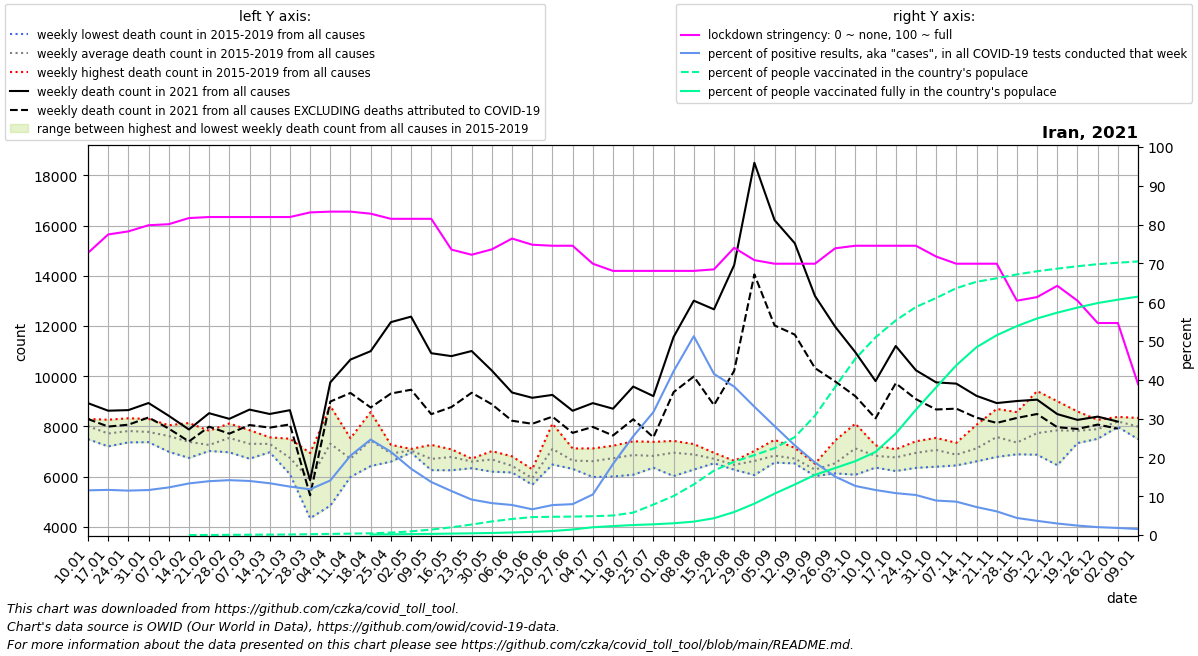

Values plotted in this chart, from the file beside it:
date, location, time_unit, time, deaths_2010_all_ages, deaths_2011_all_ages, deaths_2012_all_ages, deaths_2013_all_ages, deaths_2014_all_ages, deaths_2015_all_ages, deaths_2016_all_ages, deaths_2017_all_ages, deaths_2018_all_ages, deaths_2019_all_ages, deaths_2020_all_ages, deaths_2021_all_ages, new_deaths, new_cases_smoothed, new_tests_smoothed, stringency_index, people_vaccinated, people_fully_vaccinated, population, positive_test_percent
2021-01-10, Iran, weekly, 1, , , , , , 7918, 8301, 7495, 8204, 8155, 7869, 8929, 631.0, 6154, 53448, 72.69, , , 85028760, 11.51
2021-01-17, Iran, weekly, 2, , , , , , 7479, 7581, 7207, 8065, 8269, 7527, 8628, 632.0, 6229, 53555, 77.45, , , 85028760, 11.63
2021-01-24, Iran, weekly, 3, , , , , , 7367, 7510, 7607, 8326, 8285, 7717, 8651, 580.0, 6126, 53535, 78.24, , , 85028760, 11.44
2021-01-31, Iran, weekly, 4, , , , , , 7375, 7484, 7665, 8301, 8093, 7509, 8934, 576.0, 6311, 54427, 79.83, , , 85028760, 11.6
2021-02-07, Iran, weekly, 5, , , , , , 7915, 6994, 7167, 7971, 8049, 7443, 8426, 510.0, 6664, 54342, 80.09, , , 85028760, 12.26
2021-02-14, Iran, weekly, 6, , , , , , 7543, 6749, 6907, 8137, 7604, 8023, 7881, 476.0, 7259, 54598, 81.68, 4446, , 85028760, 13.29
2021-02-21, Iran, weekly, 7, , , , , , 7082, 7831, 7024, 7346, 7033, 7344, 8528, 538.0, 7695, 55467, 81.94, 15063, , 85028760, 13.87
2021-02-28, Iran, weekly, 8, , , , , , 8119, 7394, 6972, 7520, 7714, 8151, 8304, 590.0, 8119, 57427, 81.94, 40451, , 85028760, 14.14
2021-03-07, Iran, weekly, 9, , , , , , 7587, 6717, 6939, 7853, 7457, 7895, 8672, 614.0, 8289, 59510, 81.94, 67096, , 85028760, 13.93
2021-03-14, Iran, weekly, 10, , , , , , 7386, 6972, 7569, 7285, 7318, 8737, 8497, 543.0, 8297, 62197, 81.94, 93742, , 85028760, 13.34
2021-03-21, Iran, weekly, 11, , , , , , 7512, 6102, 6436, 6607, 7087, 9866, 8648, 567.0, 7920, 63480, 81.94, 122674, , 85028760, 12.48
2021-03-28, Iran, weekly, 12, , , , , , 6943, 4348, 4998, 6258, 6838, 10800, 5861, 600.0, 7562, 64202, 83.13, 179060, , 85028760, 11.78
2021-04-04, Iran, weekly, 13, , , , , , 4849, 8276, 8816, 7962, 6674, 8697, 9755, 763.0, 9487, 67484, 83.33, 243072, , 85028760, 14.06
2021-04-11, Iran, weekly, 14, , , , , , 7176, 7531, 6595, 6297, 5990, 8088, 10664, 1330, 15607, 76305, 83.33, 307084, , 85028760, 20.45
2021-04-18, Iran, weekly, 15, , , , , , 8077, 6425, 6960, 7205, 8574, 10126, 10998, 2242, 22892, 93045, 82.8, 373498, 114033, 85028760, 24.6
2021-04-25, Iran, weekly, 16, , , , , , 7192, 6633, 7270, 6600, 6931, 9272, 12153, 2842, 23615, 110124, 81.48, 528304, 151242, 85028760, 21.44
2021-05-02, Iran, weekly, 17, , , , , , 6962, 7107, 7068, 7047, 7045, 8381, 12373, 2910, 20757, 121510, 81.48, 809103, 201230, 85028760, 17.08
2021-05-09, Iran, weekly, 18, , , , , , 6644, 6262, 6896, 6475, 7267, 8146, 10916, 2426, 18578, 136007, 81.48, 1194799, 248876, 85028760, 13.66
2021-05-16, Iran, weekly, 19, , , , , , 6257, 6803, 6688, 7089, 7090, 7578, 10800, 2026, 15551, 137195, 73.54, 1691321, 317025, 85028760, 11.34
2021-05-23, Iran, weekly, 20, , , , , , 6338, 6640, 6704, 6720, 6618, 7311, 11004, 1661, 12173, 133231, 72.22, 2304597, 372867, 85028760, 9.137
2021-05-30, Iran, weekly, 21, , , , , , 6201, 6478, 7019, 6879, 6860, 7494, 10225, 1342, 10368, 126188, 73.61, 2973960, 450032, 85028760, 8.216
2021-06-06, Iran, weekly, 22, , , , , , 6269, 6629, 6811, 6169, 6296, 6934, 9352, 1124, 9732, 125774, 76.39, 3523357, 559604, 85028760, 7.738
2021-06-13, Iran, weekly, 23, , , , , , 5743, 6296, 6190, 5679, 5796, 7831, 9142, 1035, 8339, 125720, 74.8, 3928968, 696675, 85028760, 6.633
2021-06-20, Iran, weekly, 24, , , , , , 6892, 6485, 6800, 7237, 8113, 9429, 9257, 867.0, 9689, 125496, 74.54, 3996758, 871449, 85028760, 7.72
2021-06-27, Iran, weekly, 25, , , , , , 6733, 6312, 6458, 6592, 7125, 8421, 8626, 880.0, 9916, 124657, 74.54, 4037365, 1212254, 85028760, 7.955
2021-07-04, Iran, weekly, 26, , , , , , 6827, 5986, 6046, 7108, 7127, 9823, 8930, 947.0, 11362, 108739, 69.91, 4123750, 1705102, 85028760, 10.45
2021-07-11, Iran, weekly, 27, , , , , , 6254, 6008, 7195, 6992, 7234, 9477, 8708, 1067, 15060, 82243, 68.06, 4278400, 1961649, 85028760, 18.31
2021-07-18, Iran, weekly, 28, , , , , , 6079, 7410, 6620, 7053, 7153, 9826, 9589, 1302, 19658, 77260, 68.06, 4914277, 2188019, 85028760, 25.44
2021-07-25, Iran, weekly, 29, , , , , , 6457, 6730, 6358, 7388, 7202, 10214, 9209, 1639, 23011, 72639, 68.06, 6670153, 2348085, 85028760, 31.68
2021-08-01, Iran, weekly, 30, , , , , , 6026, 6871, 7121, 7339, 7426, 10512, 11564, 2196, 28000, 66345, 68.06, 8545069, 2575162, 85028760, 42.2
2021-08-08, Iran, weekly, 31, , , , , , 7007, 6284, 6540, 7289, 7300, 11327, 13008, 3019, 33514, 65420, 68.06, 11092653, 2935495, 85028760, 51.23
2021-08-15, Iran, weekly, 32, , , , , , 6612, 6534, 6540, 6953, 6927, 10652, 12663, 3813, 37678, 90758, 68.46, 14112420, 3678784, 85028760, 41.51
2021-08-22, Iran, weekly, 33, , , , , , 6279, 6632, 6525, 6526, 6404, 9550, 14426, 4210, 37728, 98674, 74.01, 16065993, 5044721, 85028760, 38.24
2021-08-29, Iran, weekly, 34, , , , , , 7028, 6634, 6627, 6067, 6780, 9726, 18498, 4444, 35323, 106833, 70.83, 17506726, 6875242, 85028760, 33.06
2021-09-05, Iran, weekly, 35, , , , , , 6563, 6682, 6682, 6796, 7469, 9370, 16214, 4192, 31758, 113187, 69.91, 19039496, 9065394, 85028760, 28.06
2021-09-12, Iran, weekly, 36, , , , , , 6529, 6548, 6644, 7149, 6742, 8351, 15295, 3637, 25929, 112183, 69.91, 21453734, 11067145, 85028760, 23.11
2021-09-19, Iran, weekly, 37, , , , , , 6517, 6026, 6406, 6294, 6173, 9179, 13196, 2871, 20558, 109915, 69.91, 26133320, 13185992, 85028760, 18.7
2021-09-26, Iran, weekly, 38, , , , , , 6134, 6406, 6531, 6165, 7442, 9046, 11972, 2178, 16479, 109452, 73.88, 32431159, 14683835, 85028760, 15.06
2021-10-03, Iran, weekly, 39, , , , , , 6078, 7168, 6874, 8112, 7408, 9572, 10955, 1749, 13675, 108156, 74.54, 38632488, 16181174, 85028760, 12.64
2021-10-10, Iran, weekly, 40, , , , , , 7083, 6428, 6362, 7032, 7249, 10081, 9808, 1483, 12258, 105700, 74.54, 43312078, 18207280, 85028760, 11.6
2021-10-17, Iran, weekly, 41, , , , , , 6748, 6227, 6883, 6894, 7090, 10211, 11204, 1483, 11443, 106031, 74.54, 47015982, 22241594, 85028760, 10.79
2021-10-24, Iran, weekly, 42, , , , , , 6353, 7412, 6889, 7000, 7096, 11648, 10237, 1148, 11276, 109337, 74.54, 49970357, 27448847, 85028760, 10.31
2021-10-31, Iran, weekly, 43, , , , , , 6398, 7546, 7417, 6918, 7051, 11607, 9756, 1080, 9483, 106743, 71.76, 51924596, 32353314, 85028760, 8.884
2021-11-07, Iran, weekly, 44, , , , , , 6696, 7350, 6936, 6450, 6959, 13076, 9706, 996.0, 9321, 108380, 69.91, 54088537, 37195407, 85028760, 8.6
2021-11-14, Iran, weekly, 45, , , , , , 7071, 7186, 6612, 6699, 8068, 14019, 9219, 868.0, 7941, 110154, 69.91, 55487187, 41147713, 85028760, 7.209
2021-11-21, Iran, weekly, 46, , , , , , 6789, 7143, 7285, 7992, 8699, 15608, 8932, 789.0, 6308, 103487, 69.91, 56249917, 43772580, 85028760, 6.095
2021-11-28, Iran, weekly, 47, , , , , , 6973, 6892, 7142, 7213, 8571, 14412, 9013, 673.0, 4873, 110818, 60.39, 57097841, 45783765, 85028760, 4.398
2021-12-05, Iran, weekly, 48, , , , , , 6876, 7498, 7430, 7463, 9409, 13887, 9068, 571.0, 3992, 109146, 61.31, 57790255, 47452191, 85028760, 3.657
2021-12-12, Iran, weekly, 49, , , , , , 6459, 9006, 7378, 7575, 8816, 12211, 8492, 522.0, 3201, 107850, 64.22, 58365527, 48721528, 85028760, 2.968
2021-12-19, Iran, weekly, 50, , , , , , 7338, 7881, 7940, 7382, 8597, 11198, 8263, 361.0, 2531, 103957, 60.38, 58887742, 49830700, 85028760, 2.435
2021-12-26, Iran, weekly, 51, , , , , , 7888, 7931, 7880, 7510, 8264, 10654, 8392, 317.0, 2090, 102789, 54.63, 59339396, 50828471, 85028760, 2.034
2022-01-02, Iran, weekly, 52, , , , , , 8381, 8026, 8319, 8288, 7982, 9764, 8194, 280.0, 1826, 100271, 54.63, 59659950, 51566356, 85028760, 1.821
2022-01-09, Iran, weekly, 1, , , , , 7918, 8341, 7495, 8204, 8155, 7869, 9316, , 198.0, 1494, 96892, 38.89, 59941638, 52234800, 85028760, 1.542
